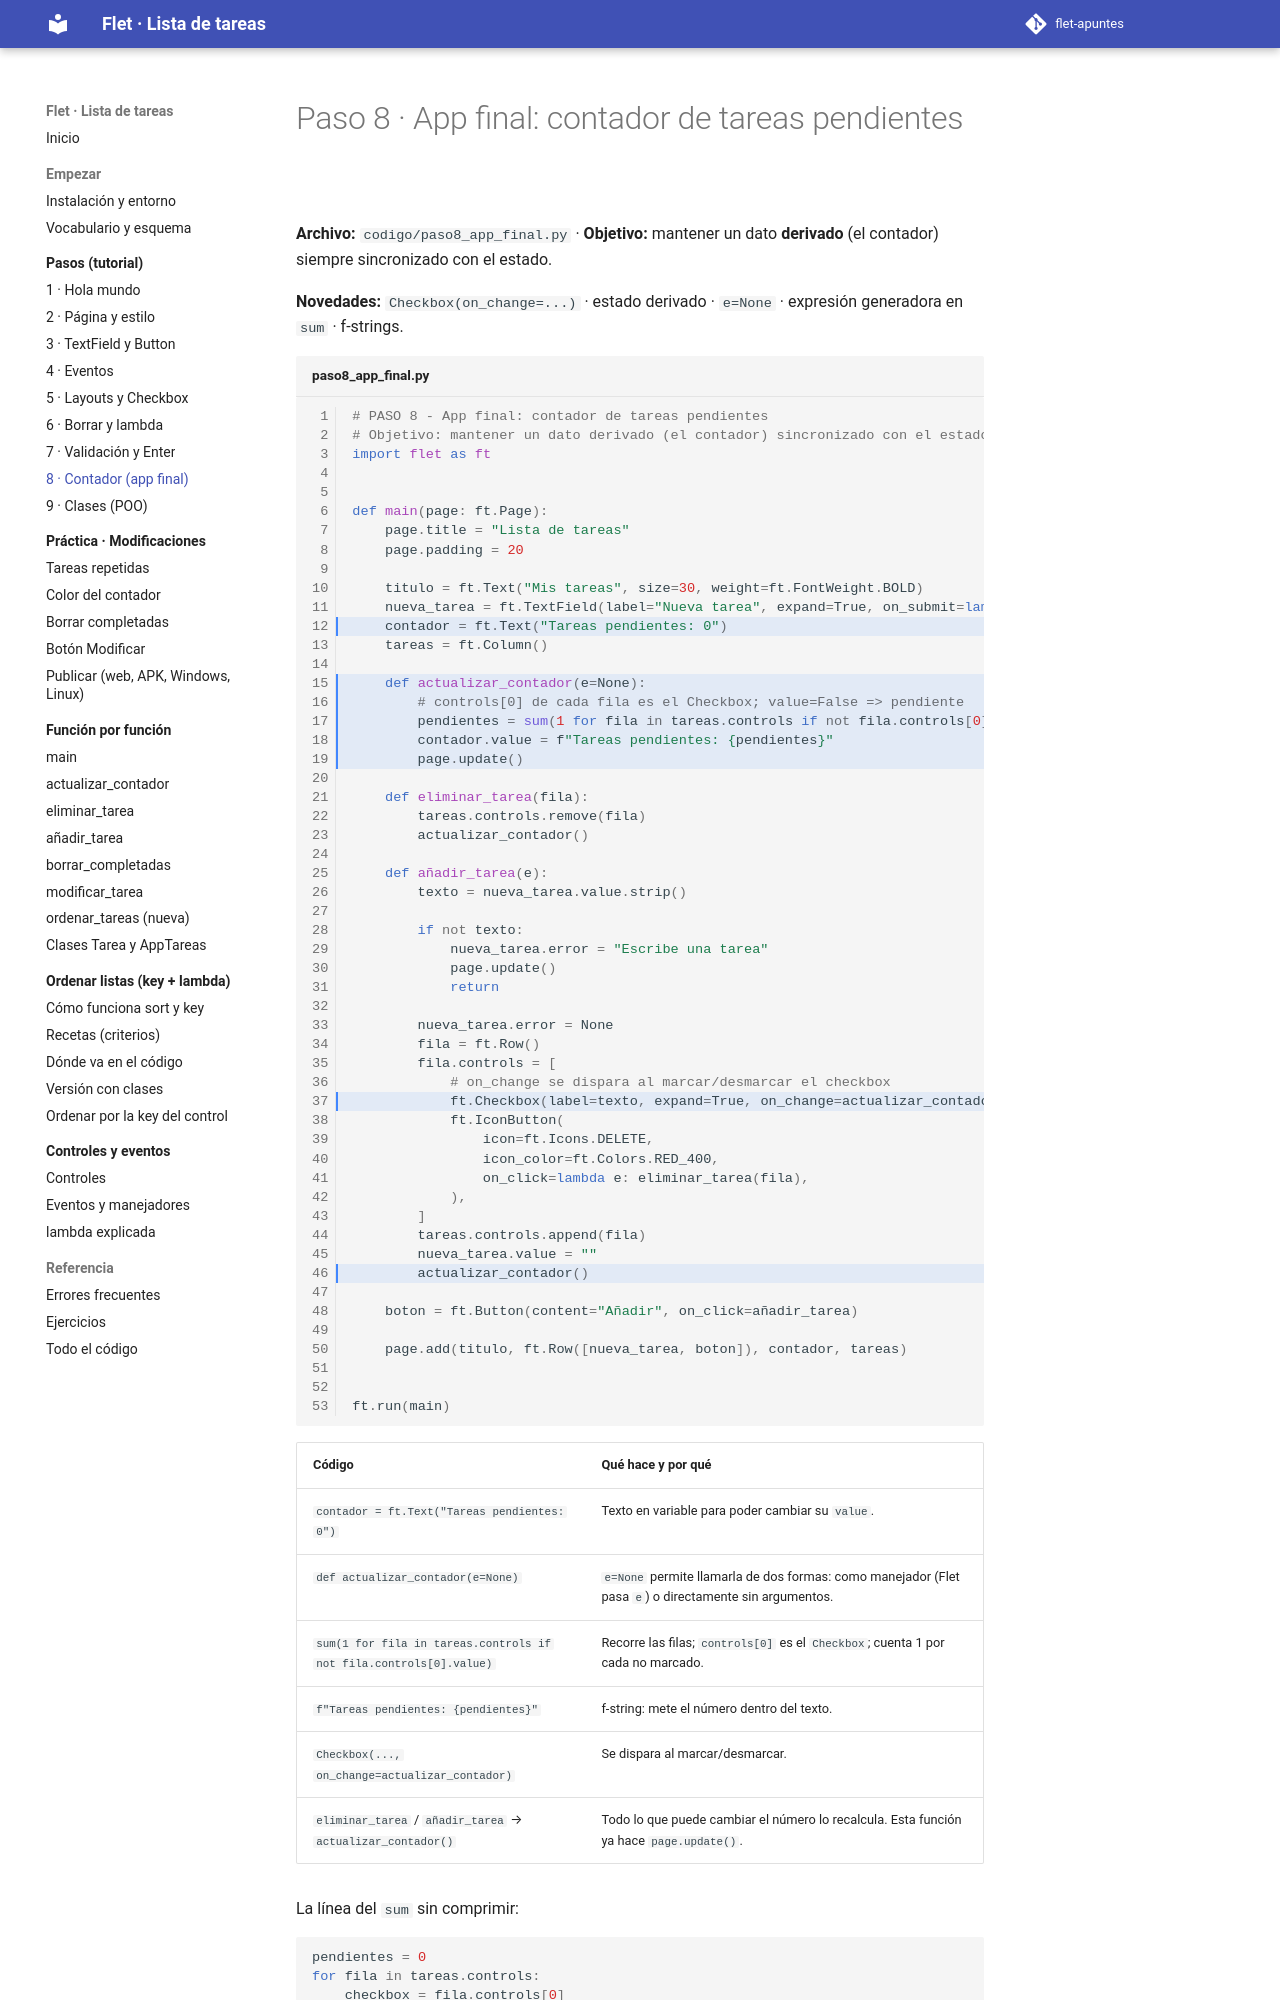

repository: xaviiberna/flet-apuntes · page: pasos/paso8/index.html · generator: mkdocs

# Paso 8 · App final: contador de tareas pendientes

**Archivo:** `codigo/paso8_app_final.py` · **Objetivo:** mantener un dato **derivado** (el contador) siempre sincronizado con el estado.

**Novedades:** `Checkbox(on_change=...)` · estado derivado · `e=None` · expresión generadora en `sum` · f-strings.

```python linenums="1" title="paso8_app_final.py" hl_lines="12 15-19 37 46"
--8<-- "codigo/paso8_app_final.py"
```

| Código | Qué hace y por qué |
|---|---|
| `contador = ft.Text("Tareas pendientes: 0")` | Texto en variable para poder cambiar su `value`. |
| `def actualizar_contador(e=None)` | `e=None` permite llamarla de dos formas: como manejador (Flet pasa `e`) o directamente sin argumentos. |
| `sum(1 for fila in tareas.controls if not fila.controls[0].value)` | Recorre las filas; `controls[0]` es el `Checkbox`; cuenta 1 por cada no marcado. |
| `f"Tareas pendientes: {pendientes}"` | f-string: mete el número dentro del texto. |
| `Checkbox(..., on_change=actualizar_contador)` | Se dispara al marcar/desmarcar. |
| `eliminar_tarea` / `añadir_tarea` → `actualizar_contador()` | Todo lo que puede cambiar el número lo recalcula. Esta función ya hace `page.update()`. |

La línea del `sum` sin comprimir:

```python
pendientes = 0
for fila in tareas.controls:
    checkbox = fila.controls[0]
    if not checkbox.value:
        pendientes += 1
```
